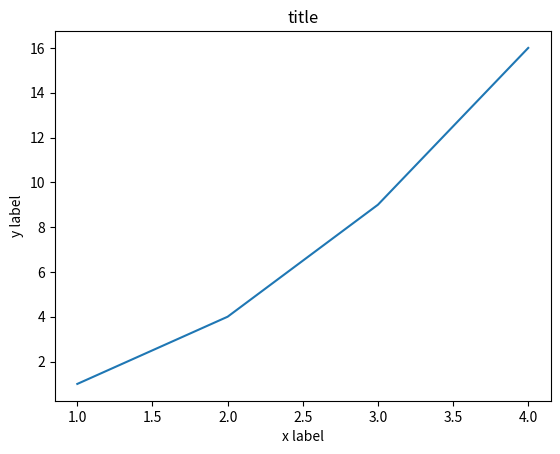

Recreate this plot in Python.
# this is matplotlib 
import matplotlib.pyplot as plt 

plt.plot([1, 2, 3, 4], [1, 4, 9, 16]) #[x1,x2,x3,x4][y1,y2,y3,y4]
plt.xlabel('x label')
plt.ylabel('y label')
plt.title("title")
plt.show()